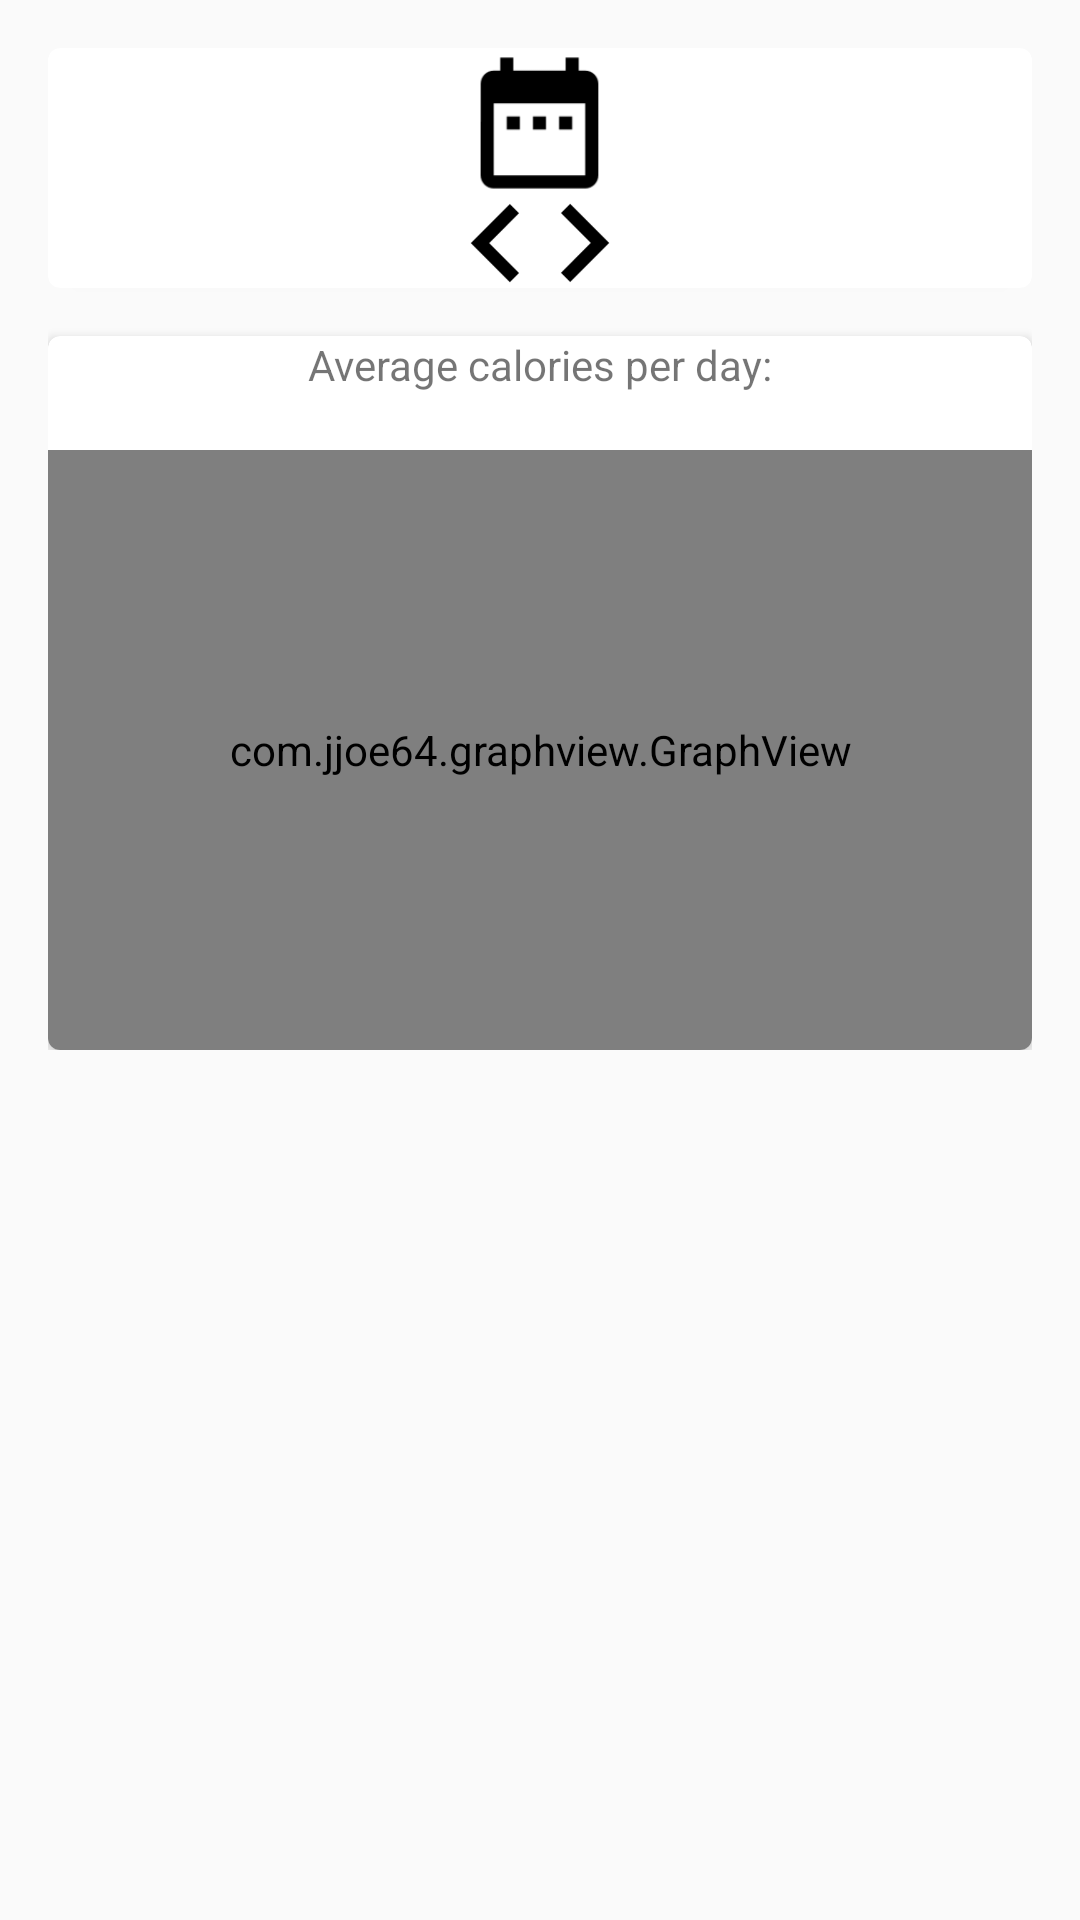

Produce the Android XML layout that renders to this screen, including the resource entries it uses.
<!-- AndroidManifest.xml: application theme AppTheme -->
<!-- res/layout/fragment_month_statistic.xml -->
<?xml version="1.0" encoding="utf-8"?>
<FrameLayout xmlns:android="http://schemas.android.com/apk/res/android"
    xmlns:tools="http://schemas.android.com/tools"
    android:layout_width="match_parent"
    android:layout_height="match_parent"
    tools:context=".ui.WeekStatisticFragment">


    <ScrollView
        android:layout_width="match_parent"
        android:layout_height="match_parent"
        android:orientation="vertical">

        <LinearLayout
            android:layout_width="match_parent"
            android:layout_height="match_parent"
            android:orientation="vertical"
            android:padding="@dimen/activity_horizontal_margin">

            <androidx.cardview.widget.CardView xmlns:card_view="http://schemas.android.com/apk/res-auto"
                android:id="@+id/card_view"
                android:layout_width="match_parent"
                android:layout_height="wrap_content"
                android:layout_gravity="center"
                card_view:cardCornerRadius="4dp">

                <LinearLayout
                    android:layout_width="match_parent"
                    android:layout_height="match_parent"
                    android:orientation="vertical">

                    <LinearLayout
                        android:layout_width="match_parent"
                        android:layout_height="match_parent"
                        android:gravity="center"
                        android:orientation="horizontal">

                        <TextView
                            android:layout_width="50sp"
                            android:layout_height="50sp"
                            android:background="@mipmap/ic__date"
                            android:gravity="center_horizontal"
                            android:singleLine="true"
                            android:textSize="18sp" />
                    </LinearLayout>

                    <LinearLayout
                        android:layout_width="match_parent"
                        android:layout_height="match_parent"
                        android:gravity="center"
                        android:orientation="horizontal">

                        <Button
                            android:id="@+id/left_arrow"
                            android:layout_width="30dp"
                            android:layout_height="30dp"
                            android:background="@mipmap/ic__black_left_arrow_timmed" />

                        <TextView
                            android:id="@+id/datepicker"
                            android:layout_width="wrap_content"
                            android:layout_height="match_parent"
                            android:gravity="center"
                            android:singleLine="true"
                            android:textSize="18sp"
                            android:maxLines="3"/>

                        <Button
                            android:id="@+id/right_arrow"
                            android:layout_width="30dp"
                            android:layout_height="30dp"
                            android:background="@mipmap/ic__black_right_arrow_timmed" />
                    </LinearLayout>
                </LinearLayout>
            </androidx.cardview.widget.CardView>

            <androidx.cardview.widget.CardView xmlns:card_view="http://schemas.android.com/apk/res-auto"
                android:id="@+id/card_view1"
                android:layout_width="match_parent"
                android:layout_height="wrap_content"
                android:layout_gravity="center"
                android:layout_marginTop="@dimen/activity_horizontal_margin"
                card_view:cardCornerRadius="4dp">

                <LinearLayout
                    android:layout_width="match_parent"
                    android:layout_height="match_parent"
                    android:orientation="vertical">

                    <LinearLayout
                        android:layout_width="match_parent"
                        android:layout_height="match_parent"
                        android:gravity="center"
                        android:orientation="vertical">

                        <TextView
                            android:layout_width="wrap_content"
                            android:layout_height="wrap_content"
                            android:text="@string/caloriePerWeek" />

                        <TextView
                            android:id="@+id/periodCalories1"
                            android:layout_width="wrap_content"
                            android:layout_height="wrap_content" />
                    </LinearLayout>

                    <com.jjoe64.graphview.GraphView
                        android:id="@+id/graph"
                        android:layout_width="match_parent"
                        android:layout_height="200dip" />
                </LinearLayout>

            </androidx.cardview.widget.CardView>

        </LinearLayout>
    </ScrollView>


</FrameLayout>
<!-- resources referenced by this layout -->
<resources>
  <dimen name="activity_horizontal_margin">16dp</dimen>
  <!-- mipmap ic__black_left_arrow_timmed: png bitmap (mipmap-hdpi, 822 bytes) -->
  <!-- mipmap ic__black_right_arrow_timmed: png bitmap (mipmap-hdpi, 812 bytes) -->
  <!-- mipmap ic__date: png bitmap (mipmap-hdpi, 502 bytes) -->
  <string name="caloriePerWeek">Average calories per day:</string>
  <style name="AppTheme" parent="Theme.AppCompat.Light.DarkActionBar">
  		<item name="secusoLogoDrawable">@drawable/secuso_logo_black</item>
          
          <item name="colorPrimary">@color/colorPrimary</item>
          <item name="colorPrimaryDark">@color/colorPrimaryDark</item>
          <item name="colorAccent">@color/colorAccent</item>
      </style>
  <color name="colorPrimary">#024265</color>
  <color name="colorPrimaryDark">#024265</color>
  <color name="colorAccent">#0274B2</color>
</resources>
